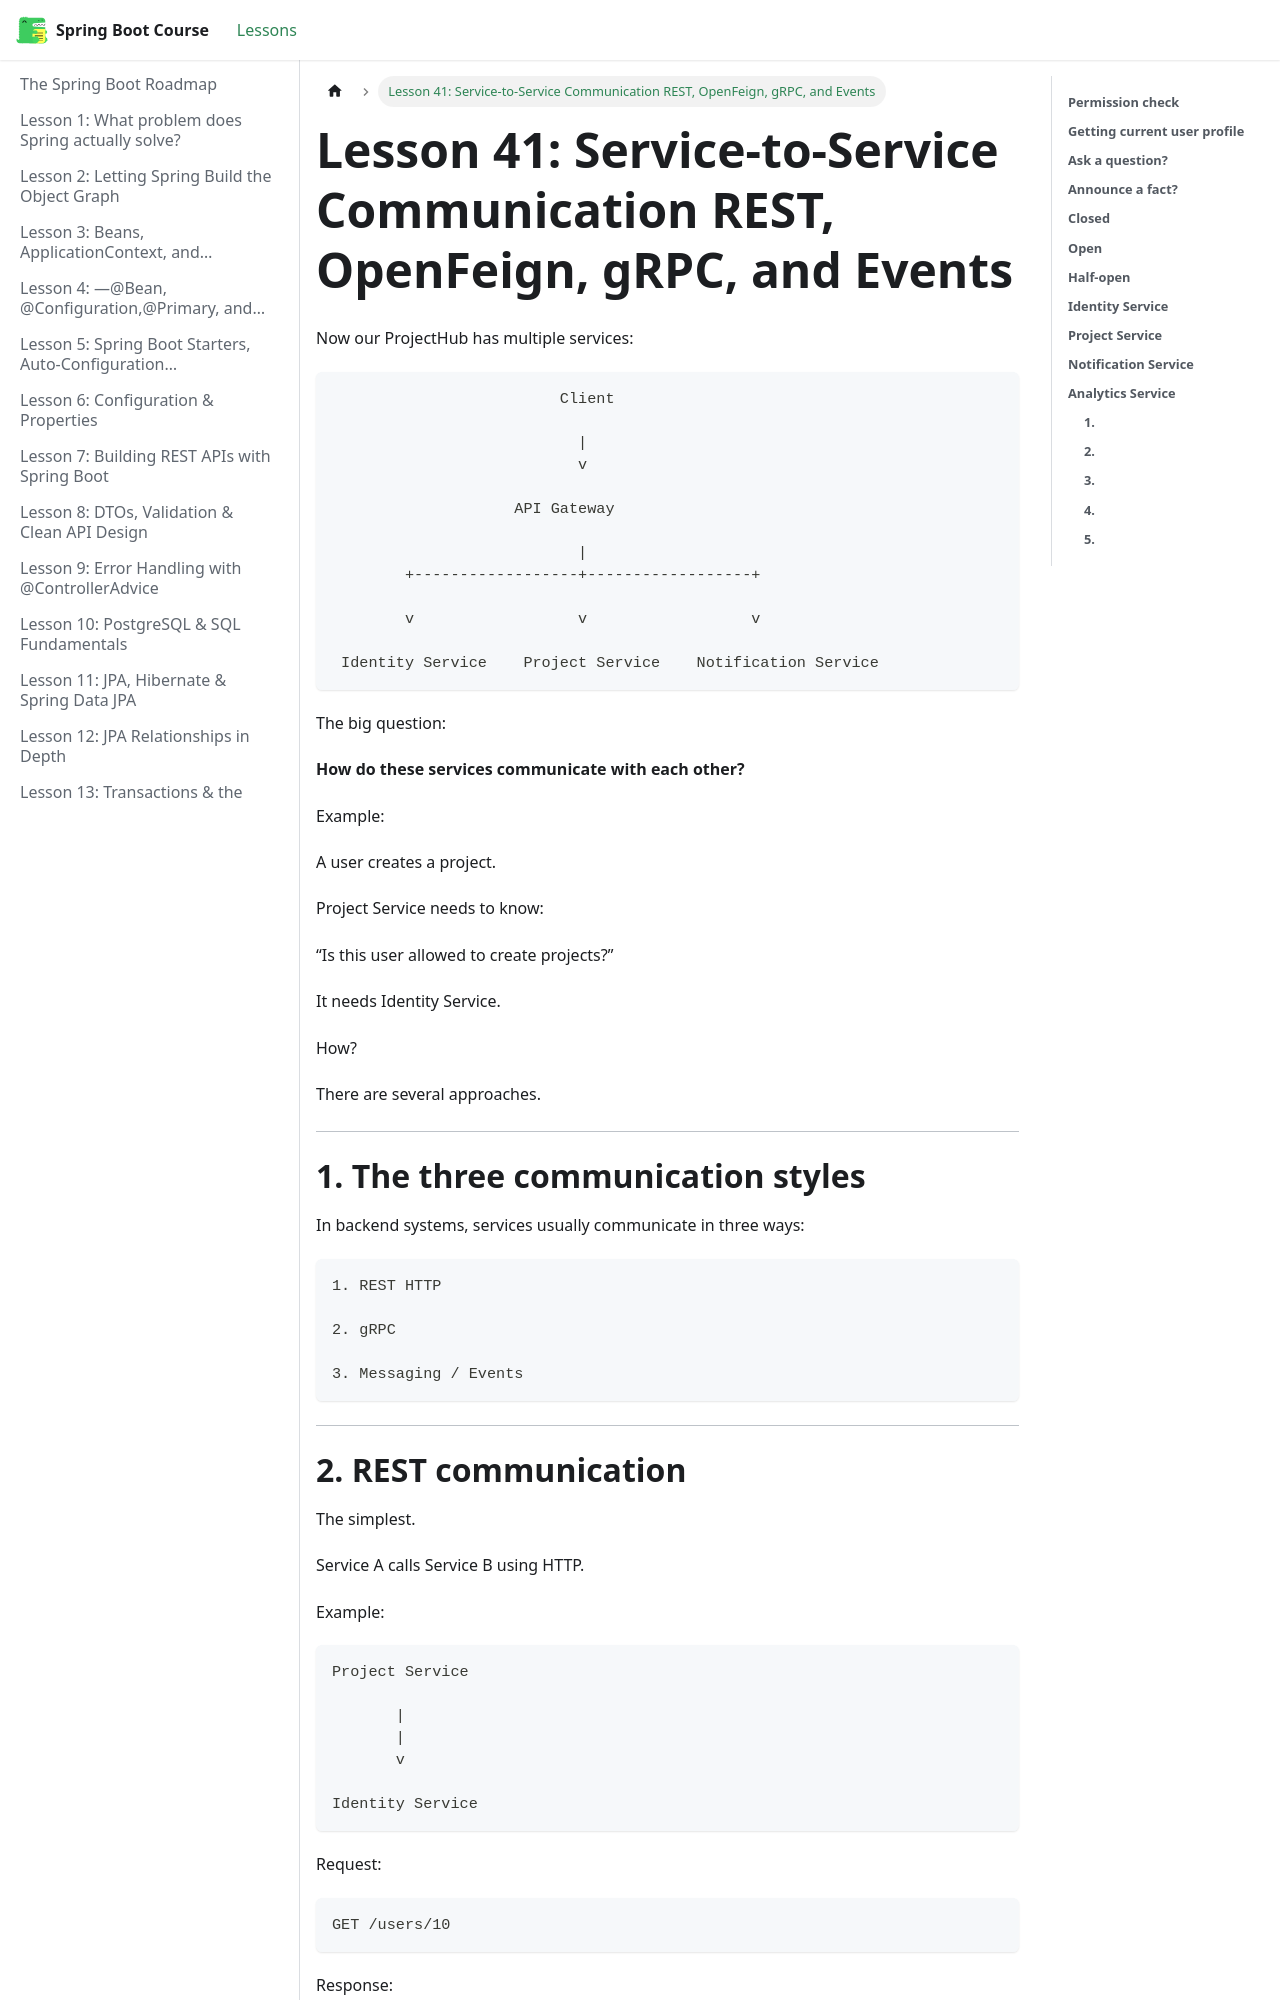

repository: BishoyHanyRaafat/spring-boot-docs · page: docs/lesson-41/index.html · generator: docusaurus

---
title: "Lesson 41: Service-to-Service Communication REST, OpenFeign, gRPC, and Events"
sidebar_position: 41
---

Now our ProjectHub has multiple services:

```text
                         Client

                           |
                           v

                    API Gateway

                           |
        +------------------+------------------+

        v                  v                  v

 Identity Service    Project Service    Notification Service
```

The big question:

**How do these services communicate with each other?**

Example:

A user creates a project.

Project Service needs to know:

“Is this user allowed to create projects?”

It needs Identity Service.

How?

There are several approaches.

---
